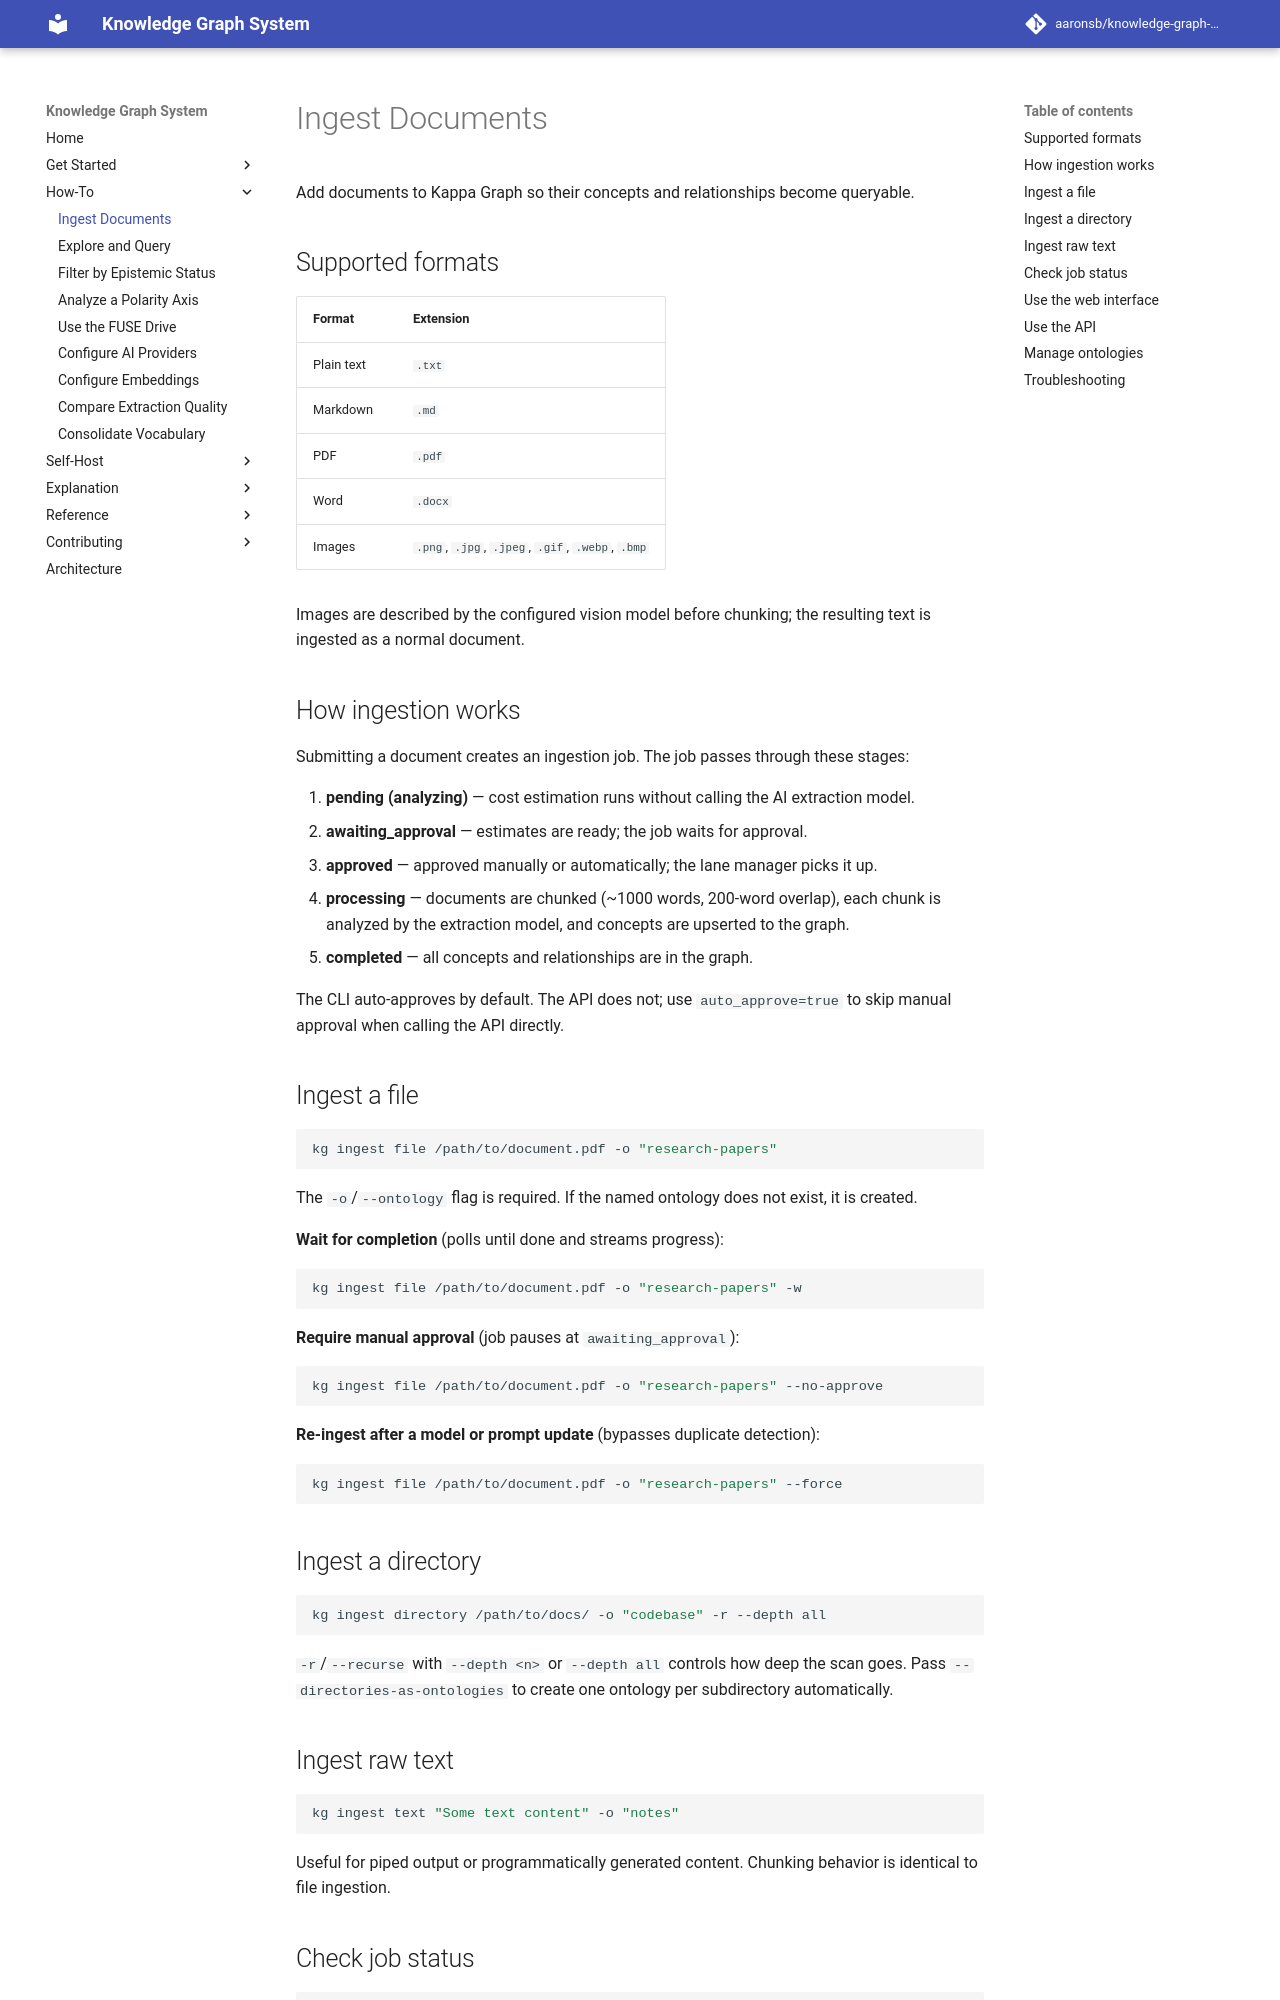

repository: aaronsb/knowledge-graph-system · page: how-to/ingest/index.html · generator: mkdocs

---
id: 03.005.H
domain: ingest
mode: how-to
---

# Ingest Documents

Add documents to Kappa Graph so their concepts and relationships become queryable.

## Supported formats

| Format | Extension |
|--------|-----------|
| Plain text | `.txt` |
| Markdown | `.md` |
| PDF | `.pdf` |
| Word | `.docx` |
| Images | `.png`, `.jpg`, `.jpeg`, `.gif`, `.webp`, `.bmp` |

Images are described by the configured vision model before chunking; the resulting text is ingested as a normal document.

## How ingestion works

Submitting a document creates an ingestion job. The job passes through these stages:

1. **pending (analyzing)** — cost estimation runs without calling the AI extraction model.
2. **awaiting_approval** — estimates are ready; the job waits for approval.
3. **approved** — approved manually or automatically; the lane manager picks it up.
4. **processing** — documents are chunked (~1000 words, 200-word overlap), each chunk is analyzed by the extraction model, and concepts are upserted to the graph.
5. **completed** — all concepts and relationships are in the graph.

The CLI auto-approves by default. The API does not; use `auto_approve=true` to skip manual approval when calling the API directly.

## Ingest a file

```bash
kg ingest file /path/to/document.pdf -o "research-papers"
```

The `-o`/`--ontology` flag is required. If the named ontology does not exist, it is created.

**Wait for completion** (polls until done and streams progress):

```bash
kg ingest file /path/to/document.pdf -o "research-papers" -w
```

**Require manual approval** (job pauses at `awaiting_approval`):

```bash
kg ingest file /path/to/document.pdf -o "research-papers" --no-approve
```

**Re-ingest after a model or prompt update** (bypasses duplicate detection):

```bash
kg ingest file /path/to/document.pdf -o "research-papers" --force
```

## Ingest a directory

```bash
kg ingest directory /path/to/docs/ -o "codebase" -r --depth all
```

`-r`/`--recurse` with `--depth <n>` or `--depth all` controls how deep the scan goes. Pass `--directories-as-ontologies` to create one ontology per subdirectory automatically.

## Ingest raw text

```bash
kg ingest text "Some text content" -o "notes"
```

Useful for piped output or programmatically generated content. Chunking behavior is identical to file ingestion.
